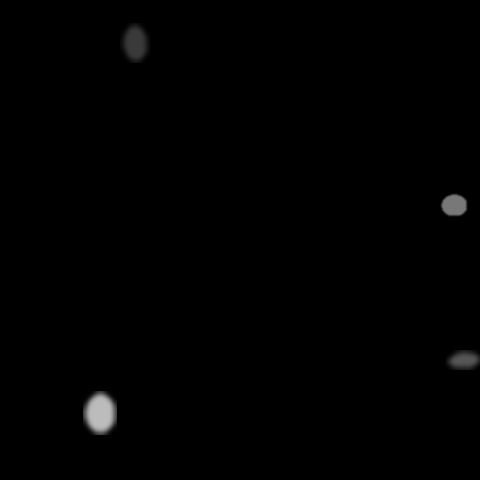

The file beside this chart, header and first rows:
x, y, ra, rb, theta, brightness, blur
453, 204, 11, 13, 1.152, 175, 1
99, 412, 15, 23, 0.384, 219, 3
463, 359, 19, 9, 2.862, 148, 3
133, 42, 24, 12, 4.259, 122, 3
